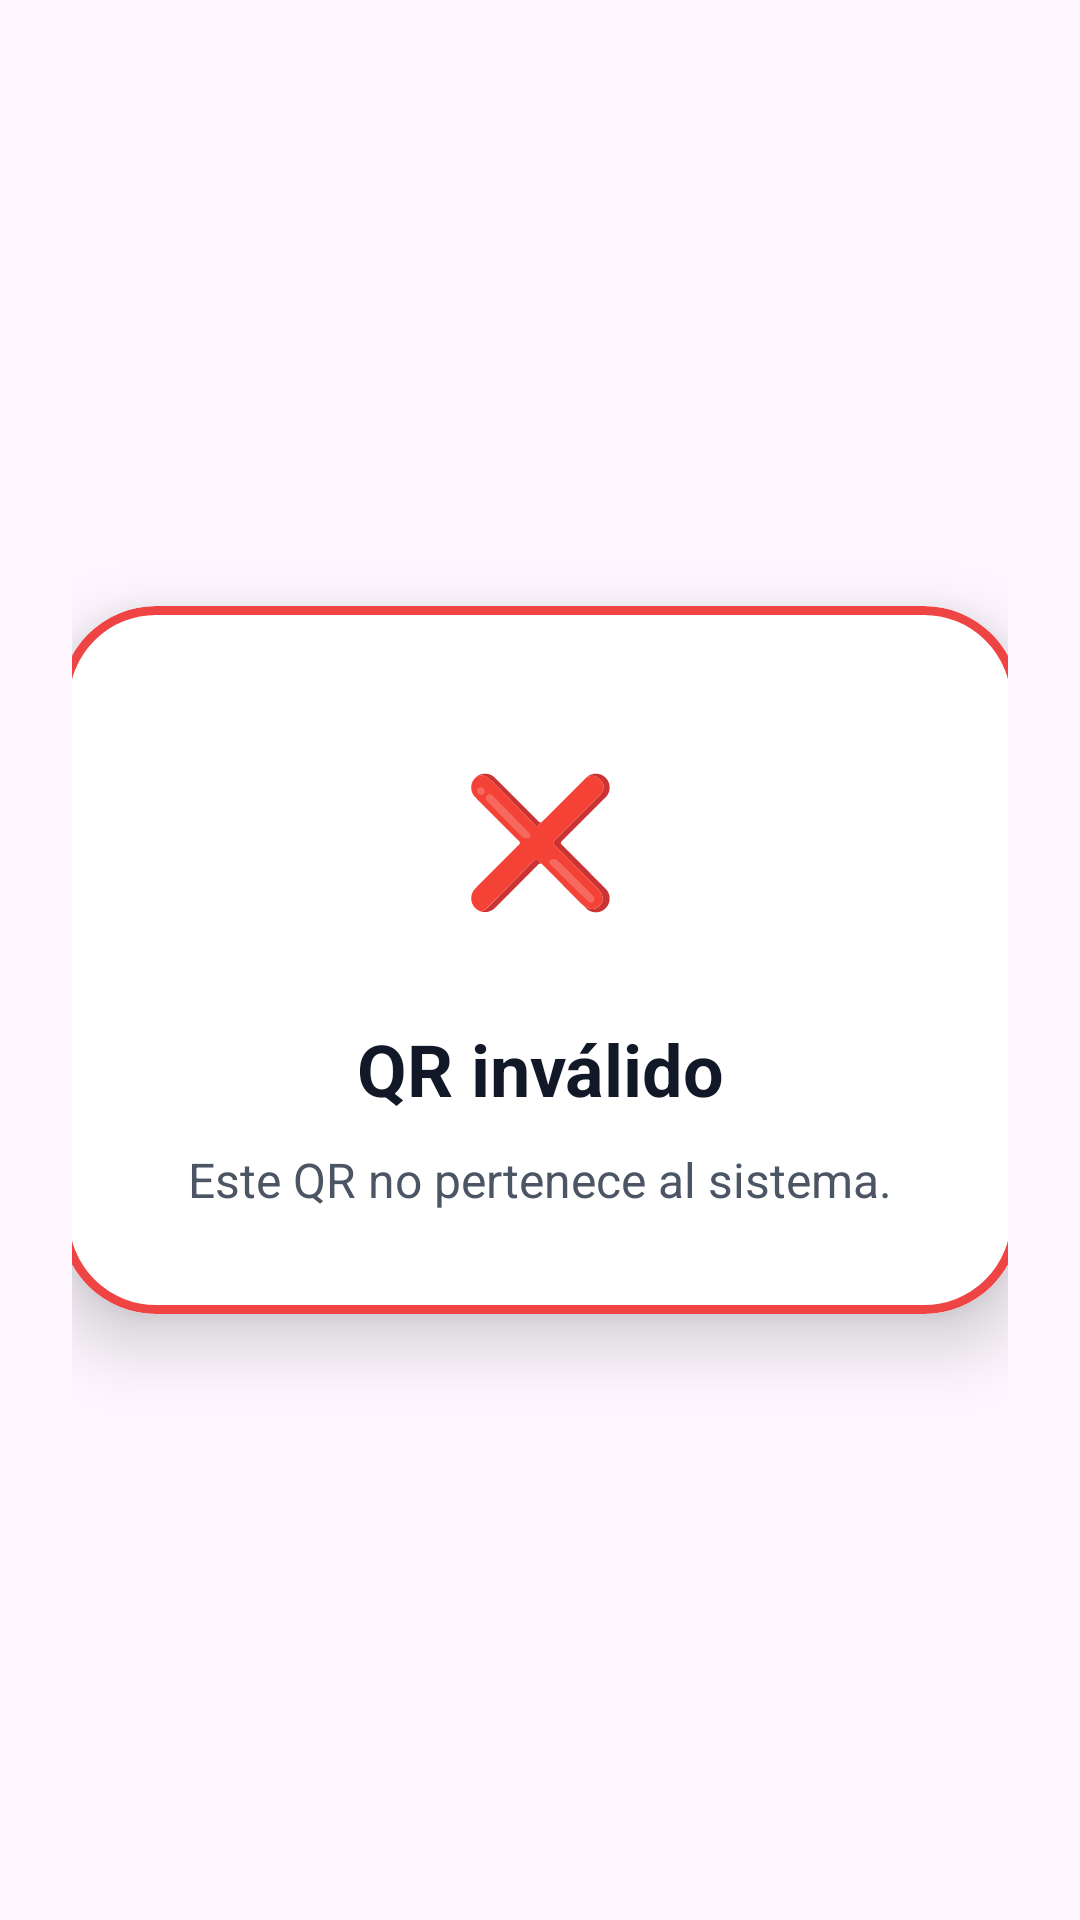

Android layout source for this screen:
<!-- AndroidManifest.xml: application theme Theme.Qr -->
<!-- res/layout/mensaje.xml -->
<?xml version="1.0" encoding="utf-8"?>
<FrameLayout xmlns:android="http://schemas.android.com/apk/res/android"
    xmlns:app="http://schemas.android.com/apk/res-auto"
    android:layout_width="match_parent"
    android:layout_height="wrap_content"
    android:padding="24dp"
    android:background="@android:color/transparent">

    <com.google.android.material.card.MaterialCardView
        android:id="@+id/cardDialogMensaje"
        android:layout_width="320dp"
        android:layout_height="wrap_content"
        android:layout_gravity="center"
        app:cardBackgroundColor="#FFFFFF"
        app:cardCornerRadius="32dp"
        app:cardElevation="14dp"
        app:strokeColor="#EF4444"
        app:strokeWidth="3dp">

        <LinearLayout
            android:layout_width="match_parent"
            android:layout_height="wrap_content"
            android:orientation="vertical"
            android:gravity="center"
            android:paddingStart="28dp"
            android:paddingTop="34dp"
            android:paddingEnd="28dp"
            android:paddingBottom="34dp">

            <TextView
                android:id="@+id/txtIconoDialogo"
                android:layout_width="86dp"
                android:layout_height="86dp"
                android:gravity="center"
                android:text="❌"
                android:textSize="42sp"
                android:elevation="10dp" />

            <TextView
                android:id="@+id/txtTituloDialogo"
                android:layout_width="match_parent"
                android:layout_height="wrap_content"
                android:layout_marginTop="18dp"
                android:gravity="center"
                android:text="QR inválido"
                android:textColor="#111827"
                android:textSize="24sp"
                android:textStyle="bold" />

            <TextView
                android:id="@+id/txtMensajeDialogo"
                android:layout_width="match_parent"
                android:layout_height="wrap_content"
                android:layout_marginTop="10dp"
                android:gravity="center"
                android:lineSpacingExtra="3dp"
                android:text="Este QR no pertenece al sistema."
                android:textColor="#4B5563"
                android:textSize="16sp" />

        </LinearLayout>

    </com.google.android.material.card.MaterialCardView>

</FrameLayout>
<!-- resources referenced by this layout -->
<resources>
  <style name="Theme.Qr" parent="Base.Theme.Qr" />
  <style name="Base.Theme.Qr" parent="Theme.Material3.DayNight.NoActionBar">
          
          
  
      </style>
</resources>
